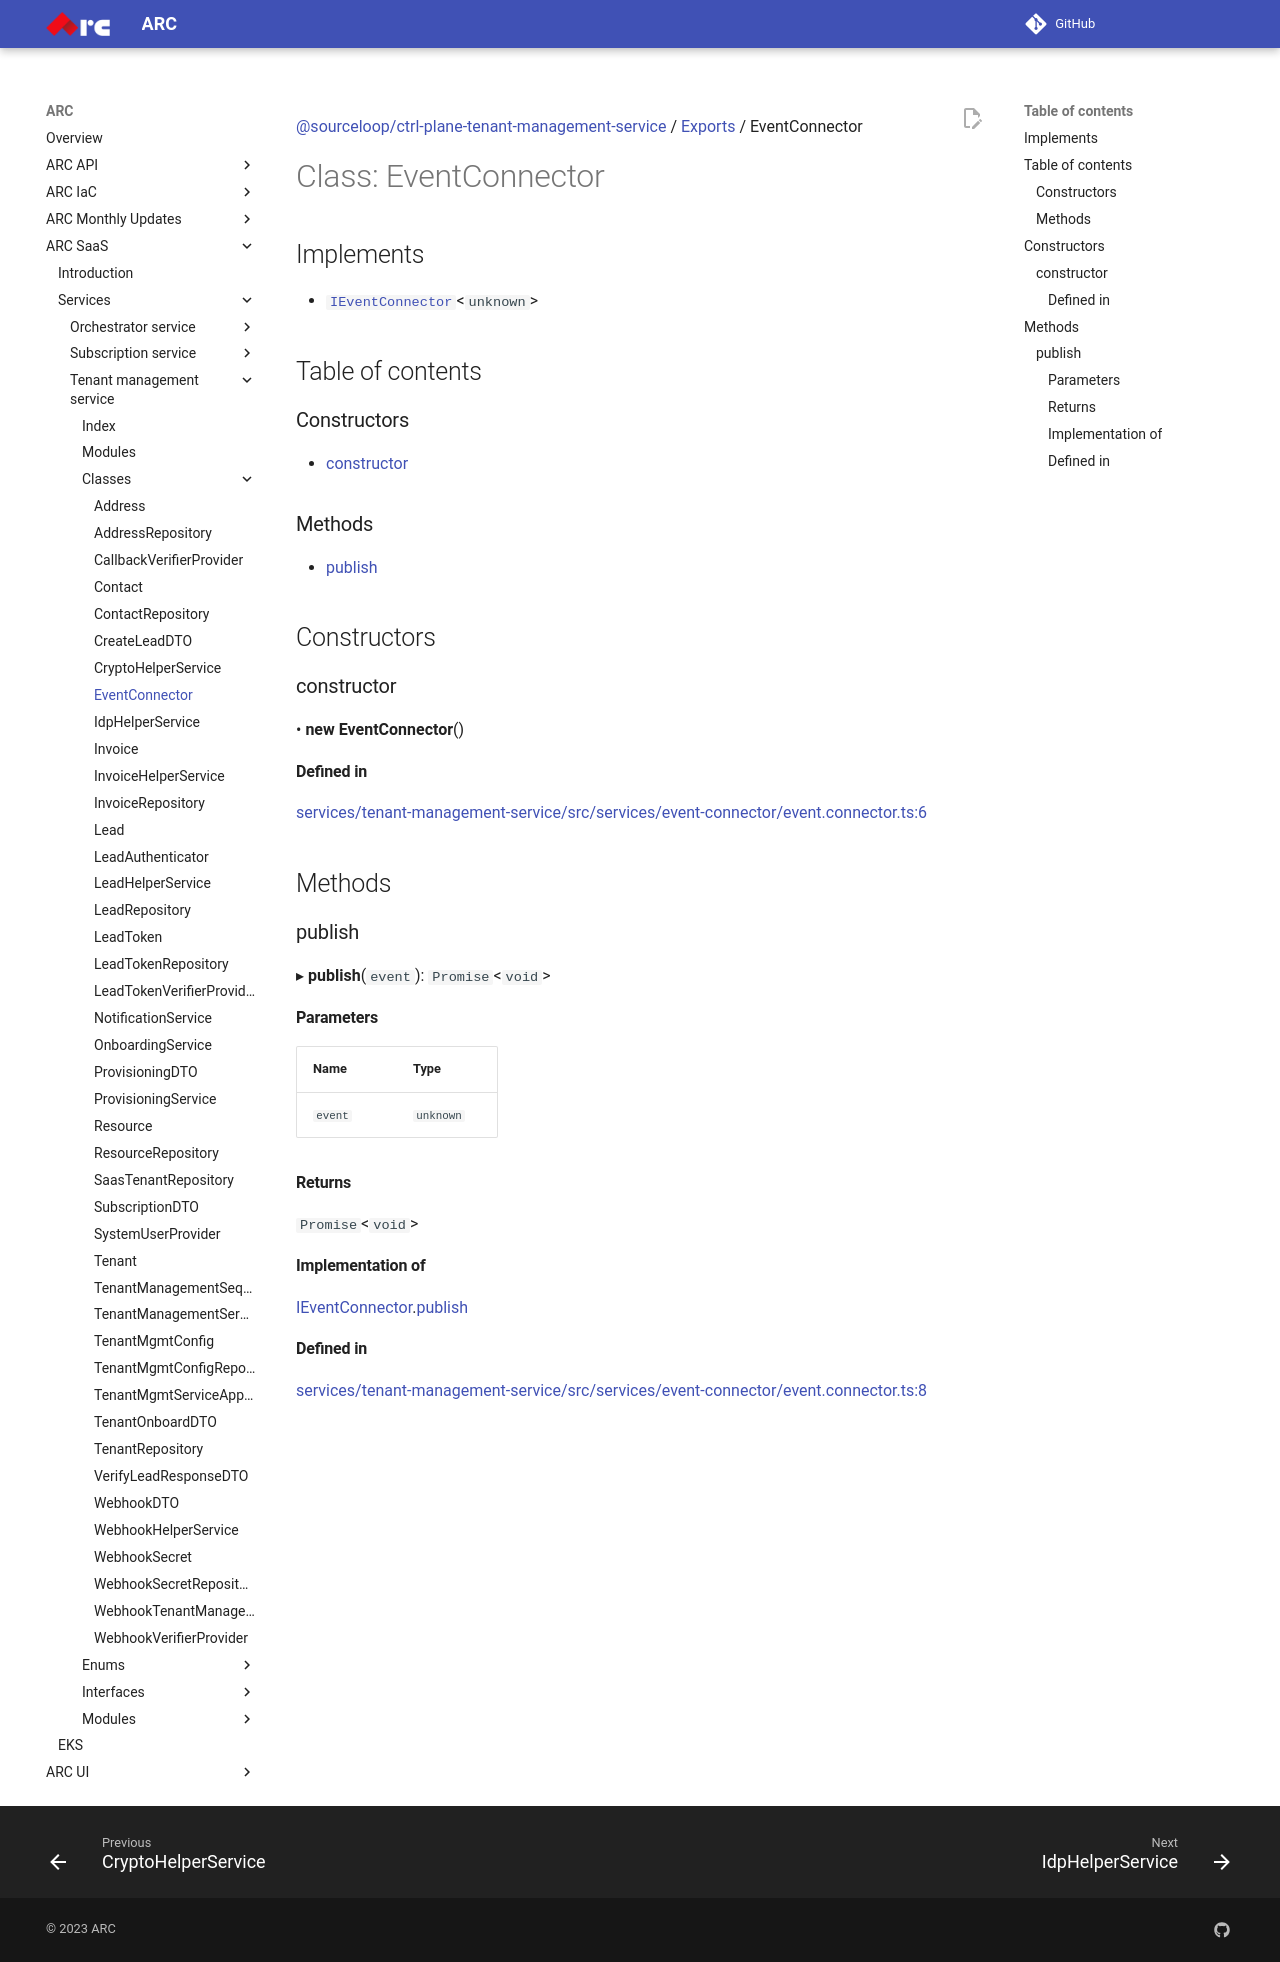

repository: sourcefuse/arc-docs · page: arc-saas-docs/services/tenant-management-service/classes/EventConnector/index.html · generator: mkdocs

[@sourceloop/ctrl-plane-tenant-management-service](../README.md) / [Exports](../modules.md) / EventConnector

# Class: EventConnector

## Implements

- [`IEventConnector`](../interfaces/IEventConnector.md)<`unknown`\>

## Table of contents

### Constructors

- [constructor](EventConnector.md#constructor)

### Methods

- [publish](EventConnector.md#publish)

## Constructors

### constructor

• **new EventConnector**()

#### Defined in

[services/tenant-management-service/src/services/event-connector/event.connector.ts:6](https://github.com/sourcefuse/arc-saas/blob/27b4636/services/tenant-management-service/src/services/event-connector/event.connector.ts#L6)

## Methods

### publish

▸ **publish**(`event`): `Promise`<`void`\>

#### Parameters

| Name | Type |
| :------ | :------ |
| `event` | `unknown` |

#### Returns

`Promise`<`void`\>

#### Implementation of

[IEventConnector](../interfaces/IEventConnector.md).[publish](../interfaces/IEventConnector.md#publish)

#### Defined in

[services/tenant-management-service/src/services/event-connector/event.connector.ts:8](https://github.com/sourcefuse/arc-saas/blob/27b4636/services/tenant-management-service/src/services/event-connector/event.connector.ts#L8)
